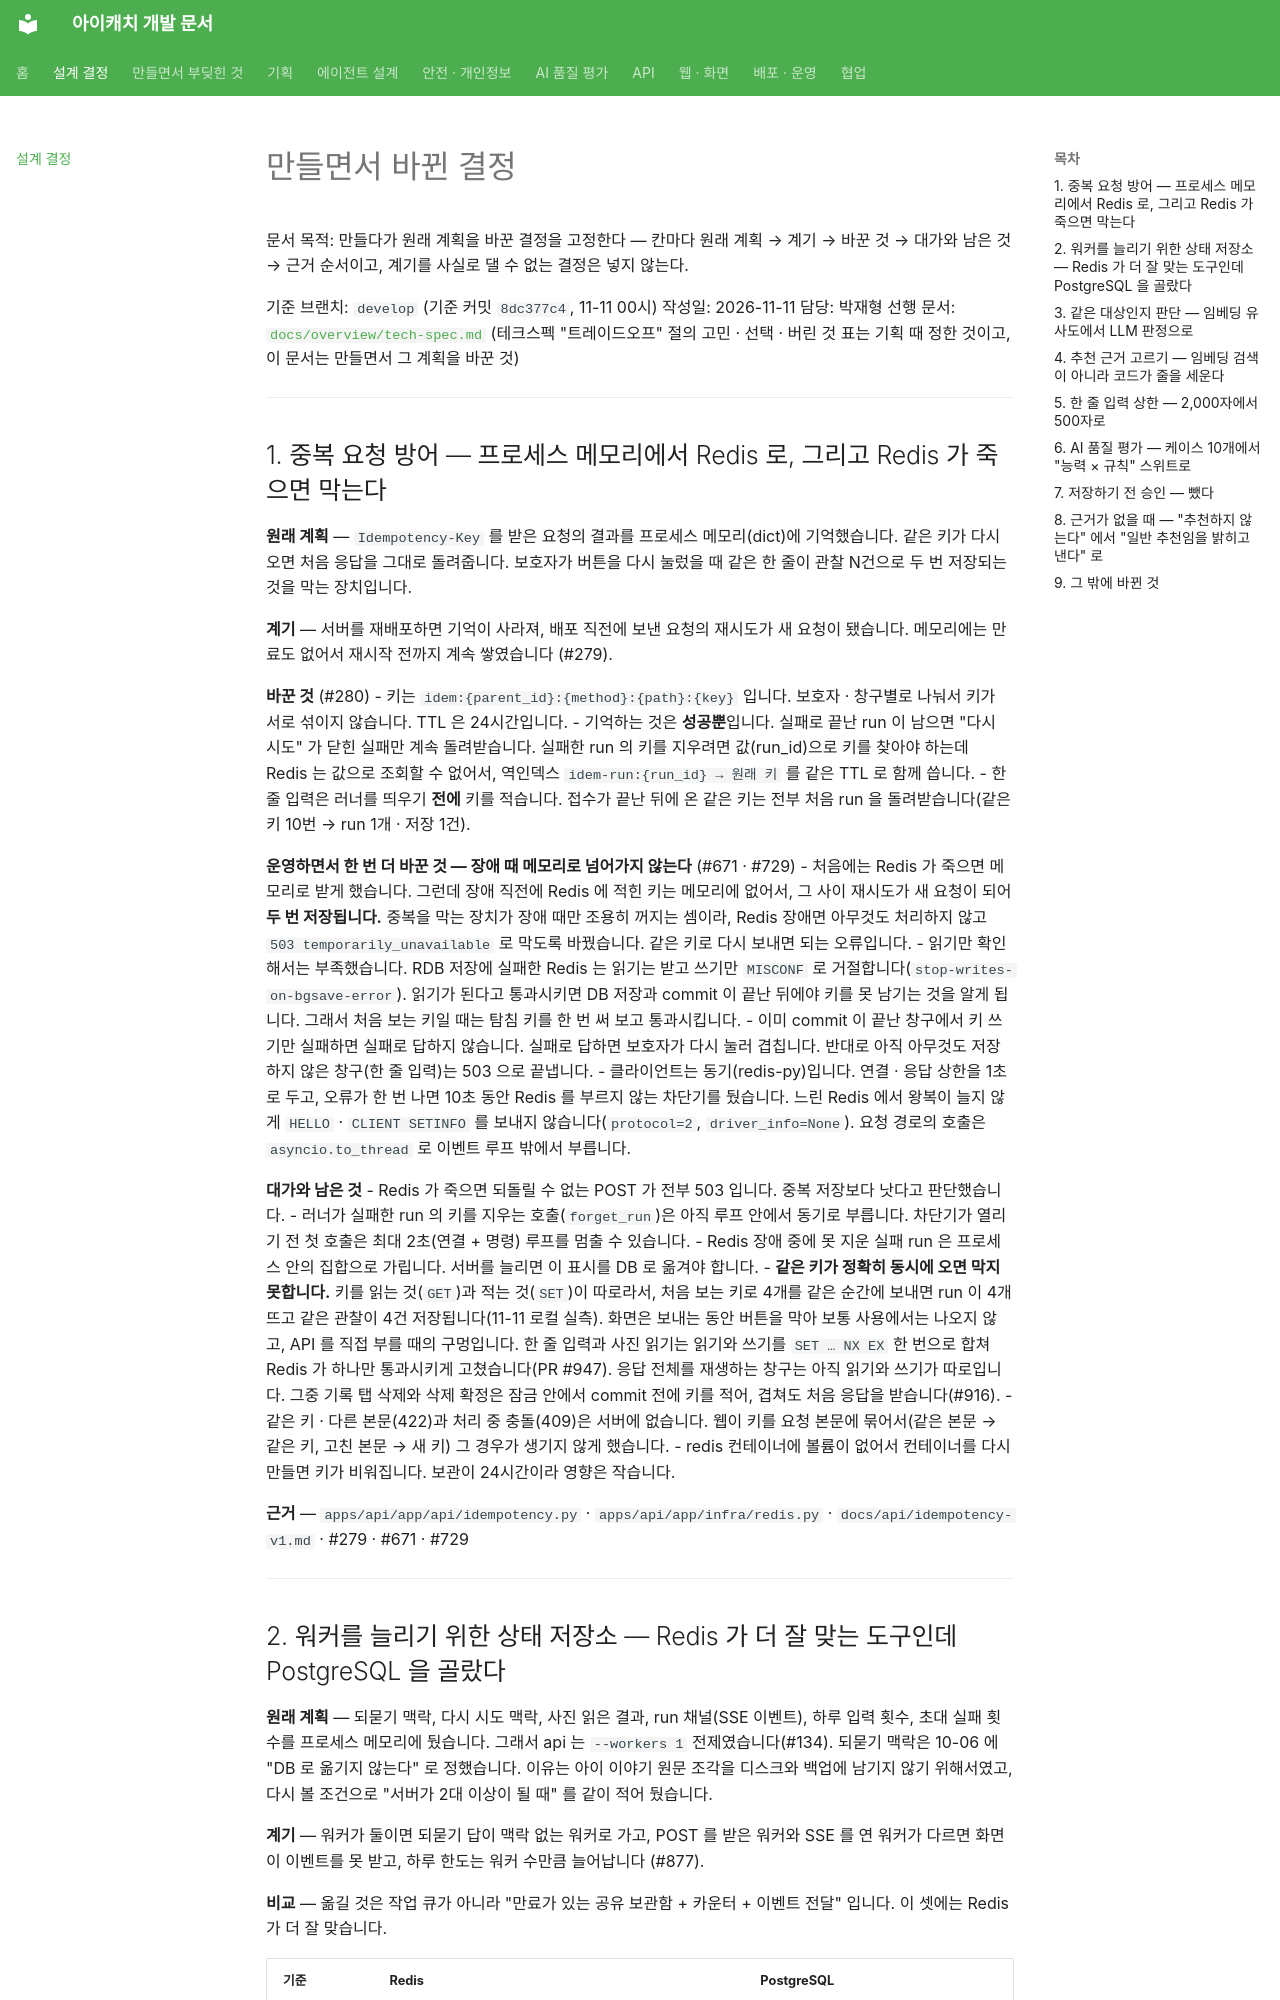

repository: kakaotechcampus-4/ktc4-pusan-3 · page: overview/decisions-v1/index.html · generator: mkdocs

# 만들면서 바뀐 결정

문서 목적: 만들다가 원래 계획을 바꾼 결정을 고정한다 — 칸마다 원래 계획 → 계기 → 바꾼 것 → 대가와 남은 것 → 근거 순서이고, 계기를 사실로 댈 수 없는 결정은 넣지 않는다.

기준 브랜치: `develop` (기준 커밋 `8dc377c4`, 11-11 00시)
작성일: 2026-11-11
담당: 박재형
선행 문서: [`docs/overview/tech-spec.md`](./tech-spec.md#트레이드오프) (테크스펙 "트레이드오프" 절의 고민 · 선택 · 버린 것 표는 기획 때 정한 것이고, 이 문서는 만들면서 그 계획을 바꾼 것)

---

## 1. 중복 요청 방어 — 프로세스 메모리에서 Redis 로, 그리고 Redis 가 죽으면 막는다

**원래 계획** — `Idempotency-Key` 를 받은 요청의 결과를 프로세스 메모리(dict)에 기억했습니다. 같은 키가 다시 오면 처음 응답을 그대로 돌려줍니다. 보호자가 버튼을 다시 눌렀을 때 같은 한 줄이 관찰 N건으로 두 번 저장되는 것을 막는 장치입니다.

**계기** — 서버를 재배포하면 기억이 사라져, 배포 직전에 보낸 요청의 재시도가 새 요청이 됐습니다. 메모리에는 만료도 없어서 재시작 전까지 계속 쌓였습니다 (#279).

**바꾼 것** (#280)
- 키는 `idem:{parent_id}:{method}:{path}:{key}` 입니다. 보호자 · 창구별로 나눠서 키가 서로 섞이지 않습니다. TTL 은 24시간입니다.
- 기억하는 것은 **성공뿐**입니다. 실패로 끝난 run 이 남으면 "다시 시도" 가 닫힌 실패만 계속 돌려받습니다. 실패한 run 의 키를 지우려면 값(run_id)으로 키를 찾아야 하는데 Redis 는 값으로 조회할 수 없어서, 역인덱스 `idem-run:{run_id} → 원래 키` 를 같은 TTL 로 함께 씁니다.
- 한 줄 입력은 러너를 띄우기 **전에** 키를 적습니다. 접수가 끝난 뒤에 온 같은 키는 전부 처음 run 을 돌려받습니다(같은 키 10번 → run 1개 · 저장 1건).

**운영하면서 한 번 더 바꾼 것 — 장애 때 메모리로 넘어가지 않는다** (#671 · #729)
- 처음에는 Redis 가 죽으면 메모리로 받게 했습니다. 그런데 장애 직전에 Redis 에 적힌 키는 메모리에 없어서, 그 사이 재시도가 새 요청이 되어 **두 번 저장됩니다.** 중복을 막는 장치가 장애 때만 조용히 꺼지는 셈이라, Redis 장애면 아무것도 처리하지 않고 `503 temporarily_unavailable` 로 막도록 바꿨습니다. 같은 키로 다시 보내면 되는 오류입니다.
- 읽기만 확인해서는 부족했습니다. RDB 저장에 실패한 Redis 는 읽기는 받고 쓰기만 `MISCONF` 로 거절합니다(`stop-writes-on-bgsave-error`). 읽기가 된다고 통과시키면 DB 저장과 commit 이 끝난 뒤에야 키를 못 남기는 것을 알게 됩니다. 그래서 처음 보는 키일 때는 탐침 키를 한 번 써 보고 통과시킵니다.
- 이미 commit 이 끝난 창구에서 키 쓰기만 실패하면 실패로 답하지 않습니다. 실패로 답하면 보호자가 다시 눌러 겹칩니다. 반대로 아직 아무것도 저장하지 않은 창구(한 줄 입력)는 503 으로 끝냅니다.
- 클라이언트는 동기(redis-py)입니다. 연결 · 응답 상한을 1초로 두고, 오류가 한 번 나면 10초 동안 Redis 를 부르지 않는 차단기를 뒀습니다. 느린 Redis 에서 왕복이 늘지 않게 `HELLO` · `CLIENT SETINFO` 를 보내지 않습니다(`protocol=2`, `driver_info=None`). 요청 경로의 호출은 `asyncio.to_thread` 로 이벤트 루프 밖에서 부릅니다.

**대가와 남은 것**
- Redis 가 죽으면 되돌릴 수 없는 POST 가 전부 503 입니다. 중복 저장보다 낫다고 판단했습니다.
- 러너가 실패한 run 의 키를 지우는 호출(`forget_run`)은 아직 루프 안에서 동기로 부릅니다. 차단기가 열리기 전 첫 호출은 최대 2초(연결 + 명령) 루프를 멈출 수 있습니다.
- Redis 장애 중에 못 지운 실패 run 은 프로세스 안의 집합으로 가립니다. 서버를 늘리면 이 표시를 DB 로 옮겨야 합니다.
- **같은 키가 정확히 동시에 오면 막지 못합니다.** 키를 읽는 것(`GET`)과 적는 것(`SET`)이 따로라서, 처음 보는 키로 4개를 같은 순간에 보내면 run 이 4개 뜨고 같은 관찰이 4건 저장됩니다(11-11 로컬 실측). 화면은 보내는 동안 버튼을 막아 보통 사용에서는 나오지 않고, API 를 직접 부를 때의 구멍입니다. 한 줄 입력과 사진 읽기는 읽기와 쓰기를 `SET … NX EX` 한 번으로 합쳐 Redis 가 하나만 통과시키게 고쳤습니다(PR #947). 응답 전체를 재생하는 창구는 아직 읽기와 쓰기가 따로입니다. 그중 기록 탭 삭제와 삭제 확정은 잠금 안에서 commit 전에 키를 적어, 겹쳐도 처음 응답을 받습니다(#916).
- 같은 키 · 다른 본문(422)과 처리 중 충돌(409)은 서버에 없습니다. 웹이 키를 요청 본문에 묶어서(같은 본문 → 같은 키, 고친 본문 → 새 키) 그 경우가 생기지 않게 했습니다.
- redis 컨테이너에 볼륨이 없어서 컨테이너를 다시 만들면 키가 비워집니다. 보관이 24시간이라 영향은 작습니다.

**근거** — `apps/api/app/api/idempotency.py` · `apps/api/app/infra/redis.py` · `docs/api/idempotency-v1.md` · #279 · #671 · #729

---
